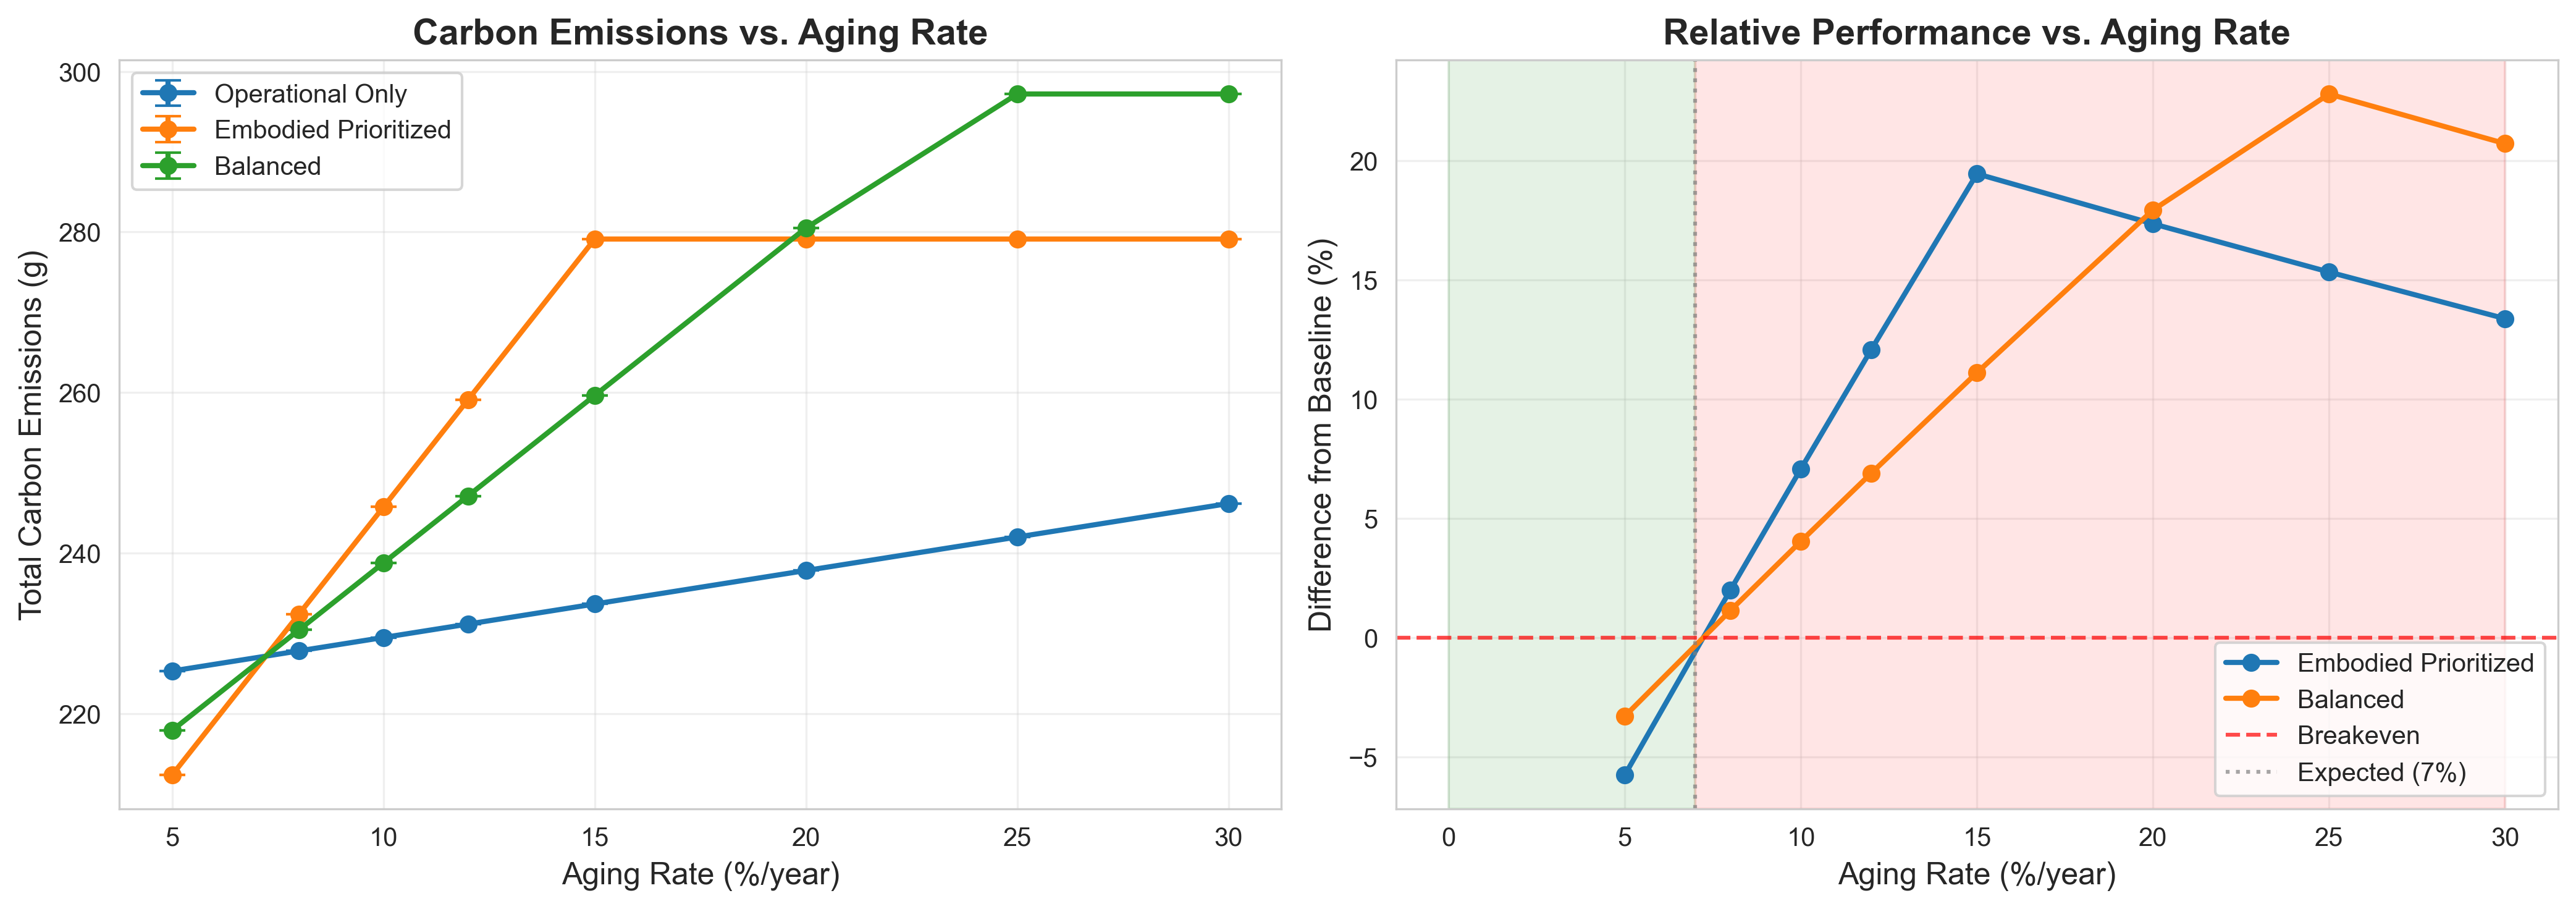

The table this chart was drawn from, first rows:
aging_rate_pct, strategy, task_id, server_age_years, duration_s, operational_g, embodied_g, total_carbon_g, power_w, energy_kwh, timestamp
5.0, operational_only, 0, 0.5, 14400, 171.1, 54.21, 225.3, 66.62, 0.2665, 2025-11-09T22:21:52.527846
5.0, operational_only, 1, 0.5, 14400, 171.1, 54.21, 225.3, 66.62, 0.2665, 2025-11-09T22:21:52.527854
5.0, operational_only, 2, 0.5, 14400, 171.1, 54.21, 225.3, 66.62, 0.2665, 2025-11-09T22:21:52.527857
5.0, operational_only, 3, 0.5, 14400, 171.1, 54.21, 225.3, 66.62, 0.2665, 2025-11-09T22:21:52.527859
5.0, operational_only, 4, 0.5, 14400, 171.1, 54.21, 225.3, 66.62, 0.2665, 2025-11-09T22:21:52.527861
5.0, operational_only, 5, 0.5, 14400, 171.1, 54.21, 225.3, 66.62, 0.2665, 2025-11-09T22:21:52.527862
5.0, operational_only, 6, 0.5, 14400, 171.1, 54.21, 225.3, 66.62, 0.2665, 2025-11-09T22:21:52.527863
5.0, operational_only, 7, 0.5, 14400, 171.1, 54.21, 225.3, 66.62, 0.2665, 2025-11-09T22:21:52.527865
5.0, operational_only, 8, 0.5, 14400, 171.1, 54.21, 225.3, 66.62, 0.2665, 2025-11-09T22:21:52.527866
5.0, operational_only, 9, 0.5, 14400, 171.1, 54.21, 225.3, 66.62, 0.2665, 2025-11-09T22:21:52.527867
5.0, operational_only, 10, 0.5, 14400, 171.1, 54.21, 225.3, 66.62, 0.2665, 2025-11-09T22:21:52.527869
5.0, operational_only, 11, 0.5, 14400, 171.1, 54.21, 225.3, 66.62, 0.2665, 2025-11-09T22:21:52.527870
5.0, operational_only, 12, 0.5, 14400, 171.1, 54.21, 225.3, 66.62, 0.2665, 2025-11-09T22:21:52.527871
5.0, operational_only, 13, 0.5, 14400, 171.1, 54.21, 225.3, 66.62, 0.2665, 2025-11-09T22:21:52.527873
5.0, operational_only, 14, 0.5, 14400, 171.1, 54.21, 225.3, 66.62, 0.2665, 2025-11-09T22:21:52.527874
5.0, operational_only, 15, 0.5, 14400, 171.1, 54.21, 225.3, 66.62, 0.2665, 2025-11-09T22:21:52.527875
5.0, operational_only, 16, 0.5, 14400, 171.1, 54.21, 225.3, 66.62, 0.2665, 2025-11-09T22:21:52.527876
5.0, operational_only, 17, 0.5, 14400, 171.1, 54.21, 225.3, 66.62, 0.2665, 2025-11-09T22:21:52.527878
5.0, operational_only, 18, 0.5, 14400, 171.1, 54.21, 225.3, 66.62, 0.2665, 2025-11-09T22:21:52.527879
5.0, operational_only, 19, 0.5, 14400, 171.1, 54.21, 225.3, 66.62, 0.2665, 2025-11-09T22:21:52.527880
5.0, operational_only, 20, 0.5, 14400, 171.1, 54.21, 225.3, 66.62, 0.2665, 2025-11-09T22:21:52.527880
5.0, operational_only, 21, 0.5, 14400, 171.1, 54.21, 225.3, 66.62, 0.2665, 2025-11-09T22:21:52.527881
5.0, operational_only, 22, 0.5, 14400, 171.1, 54.21, 225.3, 66.62, 0.2665, 2025-11-09T22:21:52.527882
5.0, operational_only, 23, 0.5, 14400, 171.1, 54.21, 225.3, 66.62, 0.2665, 2025-11-09T22:21:52.527883
5.0, operational_only, 24, 0.5, 14400, 171.1, 54.21, 225.3, 66.62, 0.2665, 2025-11-09T22:21:52.527884
5.0, operational_only, 25, 0.5, 14400, 171.1, 54.21, 225.3, 66.62, 0.2665, 2025-11-09T22:21:52.527885
5.0, operational_only, 26, 0.5, 14400, 171.1, 54.21, 225.3, 66.62, 0.2665, 2025-11-09T22:21:52.527886
5.0, operational_only, 27, 0.5, 14400, 171.1, 54.21, 225.3, 66.62, 0.2665, 2025-11-09T22:21:52.527887
5.0, operational_only, 28, 0.5, 14400, 171.1, 54.21, 225.3, 66.62, 0.2665, 2025-11-09T22:21:52.527888
5.0, operational_only, 29, 0.5, 14400, 171.1, 54.21, 225.3, 66.62, 0.2665, 2025-11-09T22:21:52.527888
5.0, operational_only, 30, 0.5, 14400, 171.1, 54.21, 225.3, 66.62, 0.2665, 2025-11-09T22:21:52.527889
5.0, operational_only, 31, 0.5, 14400, 171.1, 54.21, 225.3, 66.62, 0.2665, 2025-11-09T22:21:52.527890
5.0, operational_only, 32, 0.5, 14400, 171.1, 54.21, 225.3, 66.62, 0.2665, 2025-11-09T22:21:52.527891
5.0, operational_only, 33, 0.5, 14400, 171.1, 54.21, 225.3, 66.62, 0.2665, 2025-11-09T22:21:52.527892
5.0, operational_only, 34, 0.5, 14400, 171.1, 54.21, 225.3, 66.62, 0.2665, 2025-11-09T22:21:52.527893
5.0, operational_only, 35, 0.5, 14400, 171.1, 54.21, 225.3, 66.62, 0.2665, 2025-11-09T22:21:52.527895
5.0, operational_only, 36, 0.5, 14400, 171.1, 54.21, 225.3, 66.62, 0.2665, 2025-11-09T22:21:52.527896
5.0, operational_only, 37, 0.5, 14400, 171.1, 54.21, 225.3, 66.62, 0.2665, 2025-11-09T22:21:52.527897
5.0, operational_only, 38, 0.5, 14400, 171.1, 54.21, 225.3, 66.62, 0.2665, 2025-11-09T22:21:52.527898
5.0, operational_only, 39, 0.5, 14400, 171.1, 54.21, 225.3, 66.62, 0.2665, 2025-11-09T22:21:52.527899
5.0, operational_only, 40, 0.5, 14400, 171.1, 54.21, 225.3, 66.62, 0.2665, 2025-11-09T22:21:52.527900
5.0, operational_only, 41, 0.5, 14400, 171.1, 54.21, 225.3, 66.62, 0.2665, 2025-11-09T22:21:52.527902
5.0, operational_only, 42, 0.5, 14400, 171.1, 54.21, 225.3, 66.62, 0.2665, 2025-11-09T22:21:52.527903
5.0, operational_only, 43, 0.5, 14400, 171.1, 54.21, 225.3, 66.62, 0.2665, 2025-11-09T22:21:52.527904
5.0, operational_only, 44, 0.5, 14400, 171.1, 54.21, 225.3, 66.62, 0.2665, 2025-11-09T22:21:52.527904
5.0, operational_only, 45, 0.5, 14400, 171.1, 54.21, 225.3, 66.62, 0.2665, 2025-11-09T22:21:52.527905
5.0, operational_only, 46, 0.5, 14400, 171.1, 54.21, 225.3, 66.62, 0.2665, 2025-11-09T22:21:52.527906
5.0, operational_only, 47, 0.5, 14400, 171.1, 54.21, 225.3, 66.62, 0.2665, 2025-11-09T22:21:52.527907
5.0, operational_only, 48, 0.5, 14400, 171.1, 54.21, 225.3, 66.62, 0.2665, 2025-11-09T22:21:52.527909
5.0, operational_only, 49, 0.5, 14400, 171.1, 54.21, 225.3, 66.62, 0.2665, 2025-11-09T22:21:52.527913
5.0, operational_only, 50, 0.5, 14400, 171.1, 54.21, 225.3, 66.62, 0.2665, 2025-11-09T22:21:52.527914
5.0, operational_only, 51, 0.5, 14400, 171.1, 54.21, 225.3, 66.62, 0.2665, 2025-11-09T22:21:52.527915
5.0, operational_only, 52, 0.5, 14400, 171.1, 54.21, 225.3, 66.62, 0.2665, 2025-11-09T22:21:52.527917
5.0, operational_only, 53, 0.5, 14400, 171.1, 54.21, 225.3, 66.62, 0.2665, 2025-11-09T22:21:52.527918
5.0, operational_only, 54, 0.5, 14400, 171.1, 54.21, 225.3, 66.62, 0.2665, 2025-11-09T22:21:52.527919
5.0, operational_only, 55, 0.5, 14400, 171.1, 54.21, 225.3, 66.62, 0.2665, 2025-11-09T22:21:52.527921
5.0, operational_only, 56, 0.5, 14400, 171.1, 54.21, 225.3, 66.62, 0.2665, 2025-11-09T22:21:52.527922
5.0, operational_only, 57, 0.5, 14400, 171.1, 54.21, 225.3, 66.62, 0.2665, 2025-11-09T22:21:52.527923
5.0, operational_only, 58, 0.5, 14400, 171.1, 54.21, 225.3, 66.62, 0.2665, 2025-11-09T22:21:52.527924
5.0, operational_only, 59, 0.5, 14400, 171.1, 54.21, 225.3, 66.62, 0.2665, 2025-11-09T22:21:52.527926
... 4,740 more rows
